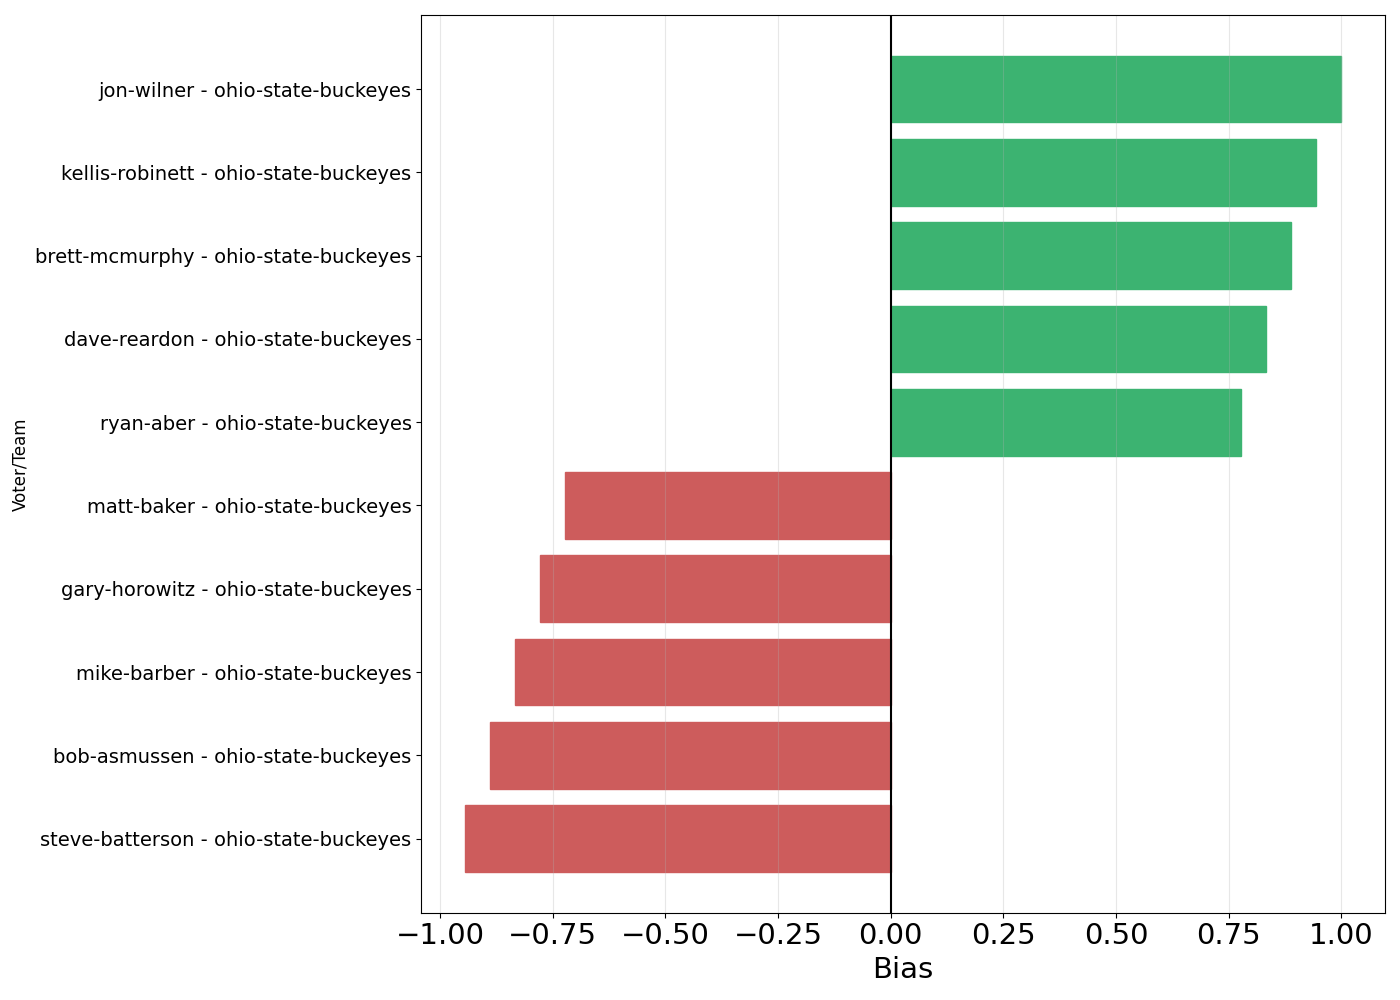

Source data for this figure (header and first rows):
voter, team, bias1, bias2, bias3, bias0_ap, bias0_mean, n
matt-baker, ohio-state-buckeyes, -0.3555, -1.119, -1.13, -0.4188, -2.399, 117
steve-batterson, ohio-state-buckeyes, -0.2922, -1.134, -1.081, -1.021, -3.084, 144
bob-asmussen, ohio-state-buckeyes, -0.2619, -1.138, -1.101, -0.6644, -2.715, 149
david-briggs, ohio-state-buckeyes, -0.2221, -1.069, -1.023, -0.277, -2.343, 148
josh-furlong, ohio-state-buckeyes, -0.2089, -0.9177, -0.9293, -0.3294, -2.216, 85
don-williams, ohio-state-buckeyes, -0.1992, -0.88, -0.8829, -0.3958, -2.323, 96
mike-barber, ohio-state-buckeyes, -0.1941, -0.8965, -0.9042, -0.45, -2.541, 80
andy-greder, ohio-state-buckeyes, -0.1493, -0.7924, -0.7825, -0.3153, -2.319, 111
jerry-dipaola, ohio-state-buckeyes, -0.1267, -0.7757, -0.7545, -0.2125, -2.213, 80
rece-davis, ohio-state-buckeyes, -0.1192, -0.7859, -0.7901, 0.08547, -1.895, 117
gary-horowitz, ohio-state-buckeyes, -0.1162, -0.9555, -0.8863, -0.2268, -2.407, 97
adam-zucker, ohio-state-buckeyes, -0.1128, -0.9536, -0.9228, 0.06849, -2.035, 146
matt-mccoy, ohio-state-buckeyes, -0.09529, -0.9345, -0.8514, -0.05155, -2.232, 97
matt-brown, ohio-state-buckeyes, -0.0751, -0.7409, -0.7463, 0.2735, -1.707, 117
robert-cessna, ohio-state-buckeyes, -0.05165, -0.7898, -0.7489, -0.05488, -2.117, 164
chuck-carlton, ohio-state-buckeyes, -0.03106, -0.6477, -0.641, 0.1161, -1.885, 112
aaron-mcmann, ohio-state-buckeyes, -0.01829, -0.5832, -0.587, -0.1529, -2.044, 85
rob-long, ohio-state-buckeyes, -0.00516, -0.7924, -0.7231, -0.1589, -2.322, 107
michael-lev, ohio-state-buckeyes, 0.0006915, -0.7537, -0.7382, 0.1273, -1.934, 165
john-clay, ohio-state-buckeyes, 0.01553, -0.7366, -0.6898, 0.1284, -1.937, 148
sam-mckewon, ohio-state-buckeyes, 0.01687, -0.9472, -0.9137, 0.09449, -1.974, 127
tom-dangelo, ohio-state-buckeyes, 0.03138, -0.7677, -0.713, 0.2316, -1.763, 95
lauren-brownlow, ohio-state-buckeyes, 0.03526, -0.4723, -0.4674, 0.2875, -1.703, 80
marc-weiszer, ohio-state-buckeyes, 0.03534, -0.6879, -0.6391, 0.1748, -1.897, 143
chris-murray, ohio-state-buckeyes, 0.03944, -0.7003, -0.6568, 0.3789, -1.723, 161
eric-hansen, ohio-state-buckeyes, 0.04025, -0.7166, -0.684, 0.1729, -1.911, 133
tom-murphy, ohio-state-buckeyes, 0.04124, -0.6316, -0.6081, 0.2622, -1.812, 164
kirk-bohls, ohio-state-buckeyes, 0.04189, -0.818, -0.8029, 0.3063, -1.819, 160
brian-howell, ohio-state-buckeyes, 0.05049, -0.7021, -0.6533, 0.09091, -2.039, 143
adam-jude, ohio-state-buckeyes, 0.05864, -0.7557, -0.6618, 0.45, -1.798, 80
garland-gillen, ohio-state-buckeyes, 0.07481, -0.6157, -0.5806, 0.3659, -1.708, 164
ryan-aber, ohio-state-buckeyes, 0.0756, -0.5189, -0.5275, 0.3704, -1.694, 108
kellis-robinett, ohio-state-buckeyes, 0.2162, -0.2742, -0.2805, 1.062, -1.05, 80
brett-mcmurphy, ohio-state-buckeyes, 0.339, -0.5414, -0.5172, 0.7724, -1.321, 145
dave-reardon, ohio-state-buckeyes, 0.3555, -0.5594, -0.5344, 0.5521, -1.586, 96
jon-wilner, ohio-state-buckeyes, 0.3945, -0.4947, -0.4647, 1.255, -0.9047, 157
